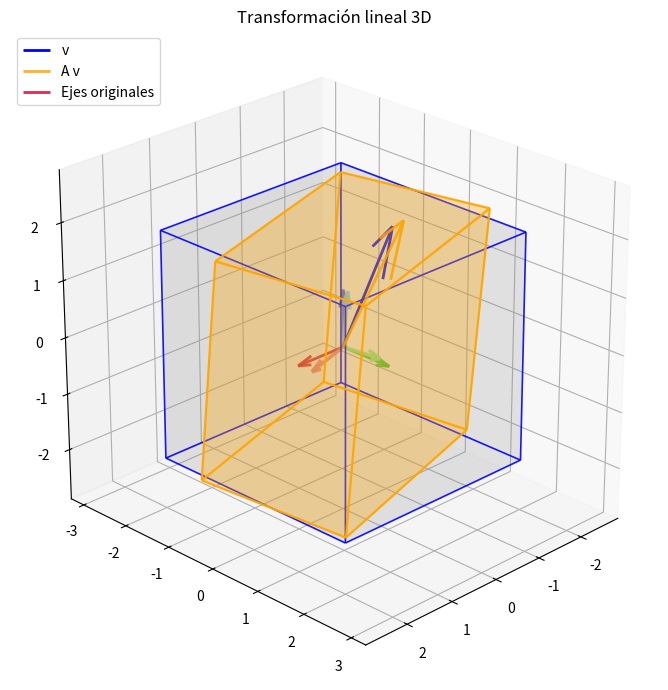

Generate this figure with matplotlib:
import numpy as np
import matplotlib.pyplot as plt
from mpl_toolkits.mplot3d import Axes3D
from mpl_toolkits.mplot3d.art3d import Poly3DCollection, Line3DCollection

v = np.array([[1],
             [2],
             [3]])

A = np.array([[1, 0.2, 0.0],
              [0.3, 1, 0.1],
              [0.0, 0.2, 1]])

v_p = A @ v

print(v_p)

# Puntos de un cubo de lado 2L centrado en el origen
L = 2.0
xs = np.array([-L, L])
ys = np.array([-L, L])
zs = np.array([-L, L])

# Aristas del cubo
# (Generadas automáticamente: conectamos vértices que difieren en exactamente un eje)
verts_list = np.array([[x, y, z] for x in xs for y in ys for z in zs], dtype=float)  # (8,3)
verts = verts_list.T  # (3,8) para respetar tu formato original si lo necesitas en columnas

def generar_aristas(verts_8x3):
    E = []
    for i in range(len(verts_8x3)):
        for j in range(i+1, len(verts_8x3)):
            diff = np.abs(verts_8x3[i] - verts_8x3[j])
            # En un cubo, dos vértices forman arista si sólo cambia 1 coordenada
            if np.count_nonzero(diff) == 1:
                E.append((i, j))
    return E

# Índices de aristas
edges = generar_aristas(verts_list)

# (Caras del cubo para dibujar superficies semitransparentes y mejorar la lectura)
faces_idx = [
    [0,1,3,2],  # z = -L
    [4,5,7,6],  # z = +L
    [0,1,5,4],  # y = -L
    [2,3,7,6],  # y = +L
    [0,2,6,4],  # x = -L
    [1,3,7,5],  # x = +L
]

# Aplicamos la transformación a todos los vértices (forma vectorizada y estable)
verts_t_list = (A @ verts_list.T).T  # (8,3)
verts_t = verts_t_list.T             # (3,8) si quisieras usar columnas

fig = plt.figure(figsize=(7,7))
ax = fig.add_subplot(111, projection='3d')

# Ejes
ax.quiver(0,0,0, v[0,0], v[1,0], v[2,0], color='blue', linewidth=2, label='v')
ax.quiver(0,0,0, v_p[0,0],v_p[1,0],v_p[2,0], color='orange', linewidth=2, alpha=0.85, label="A v")

# --- Ejes originales (rojo, verde, azul)
ax.quiver(0,0,0, 1,0,0, color='crimson',  linewidth=2, alpha=0.9, label='Ejes originales')
ax.quiver(0,0,0, 0,1,0, color='limegreen',linewidth=2, alpha=0.9)
ax.quiver(0,0,0, 0,0,1, color='royalblue',linewidth=2, alpha=0.9)

# --- Ejes transformados (rojo claro, verde claro, azul claro)
ejes = np.eye(3)
ejes_t = A @ ejes
colores_t = ['lightcoral', 'lightgreen', 'lightskyblue']
for i in range(3):
    ax.quiver(0,0,0,
              ejes_t[0,i], ejes_t[1,i], ejes_t[2,i],
              color=colores_t[i], linewidth=2.5, alpha=0.9, linestyle='solid')

# Cubo original (gris)
# (Añadimos caras semitransparentes + aristas limpias para mejor lectura)
faces = [verts_list[idx] for idx in faces_idx]
pc = Poly3DCollection(faces, facecolor='gray', alpha=0.10, edgecolor='none')
ax.add_collection3d(pc)
edge_segs = [(verts_list[i], verts_list[j]) for (i,j) in edges]
lc = Line3DCollection(edge_segs, colors='blue', linewidths=1.2, alpha=0.9)
ax.add_collection3d(lc)

# Cubo transformado
faces_t = [verts_t_list[idx] for idx in faces_idx]
pc_t = Poly3DCollection(faces_t, facecolor='orange', alpha=0.18, edgecolor='none')
ax.add_collection3d(pc_t)
edge_segs_t = [(verts_t_list[i], verts_t_list[j]) for (i,j) in edges]
lc_t = Line3DCollection(edge_segs_t, colors='orange', linewidths=1.6, alpha=0.95)
ax.add_collection3d(lc_t)

# Vista
# (Límites y aspecto ajustados automáticamente a todos los puntos para no recortar nada)
all_pts = np.vstack([verts_list, verts_t_list])
mins = all_pts.min(axis=0) - 0.5
maxs = all_pts.max(axis=0) + 0.5
ax.set_xlim(mins[0], maxs[0]); ax.set_ylim(mins[1], maxs[1]); ax.set_zlim(mins[2], maxs[2])
ax.set_box_aspect(np.ptp(all_pts, axis=0))
ax.view_init(elev=25, azim=45)  # eleva y gira la cámara
ax.set_title("Transformación lineal 3D")
ax.legend(loc='upper left')
plt.tight_layout()
plt.show()
